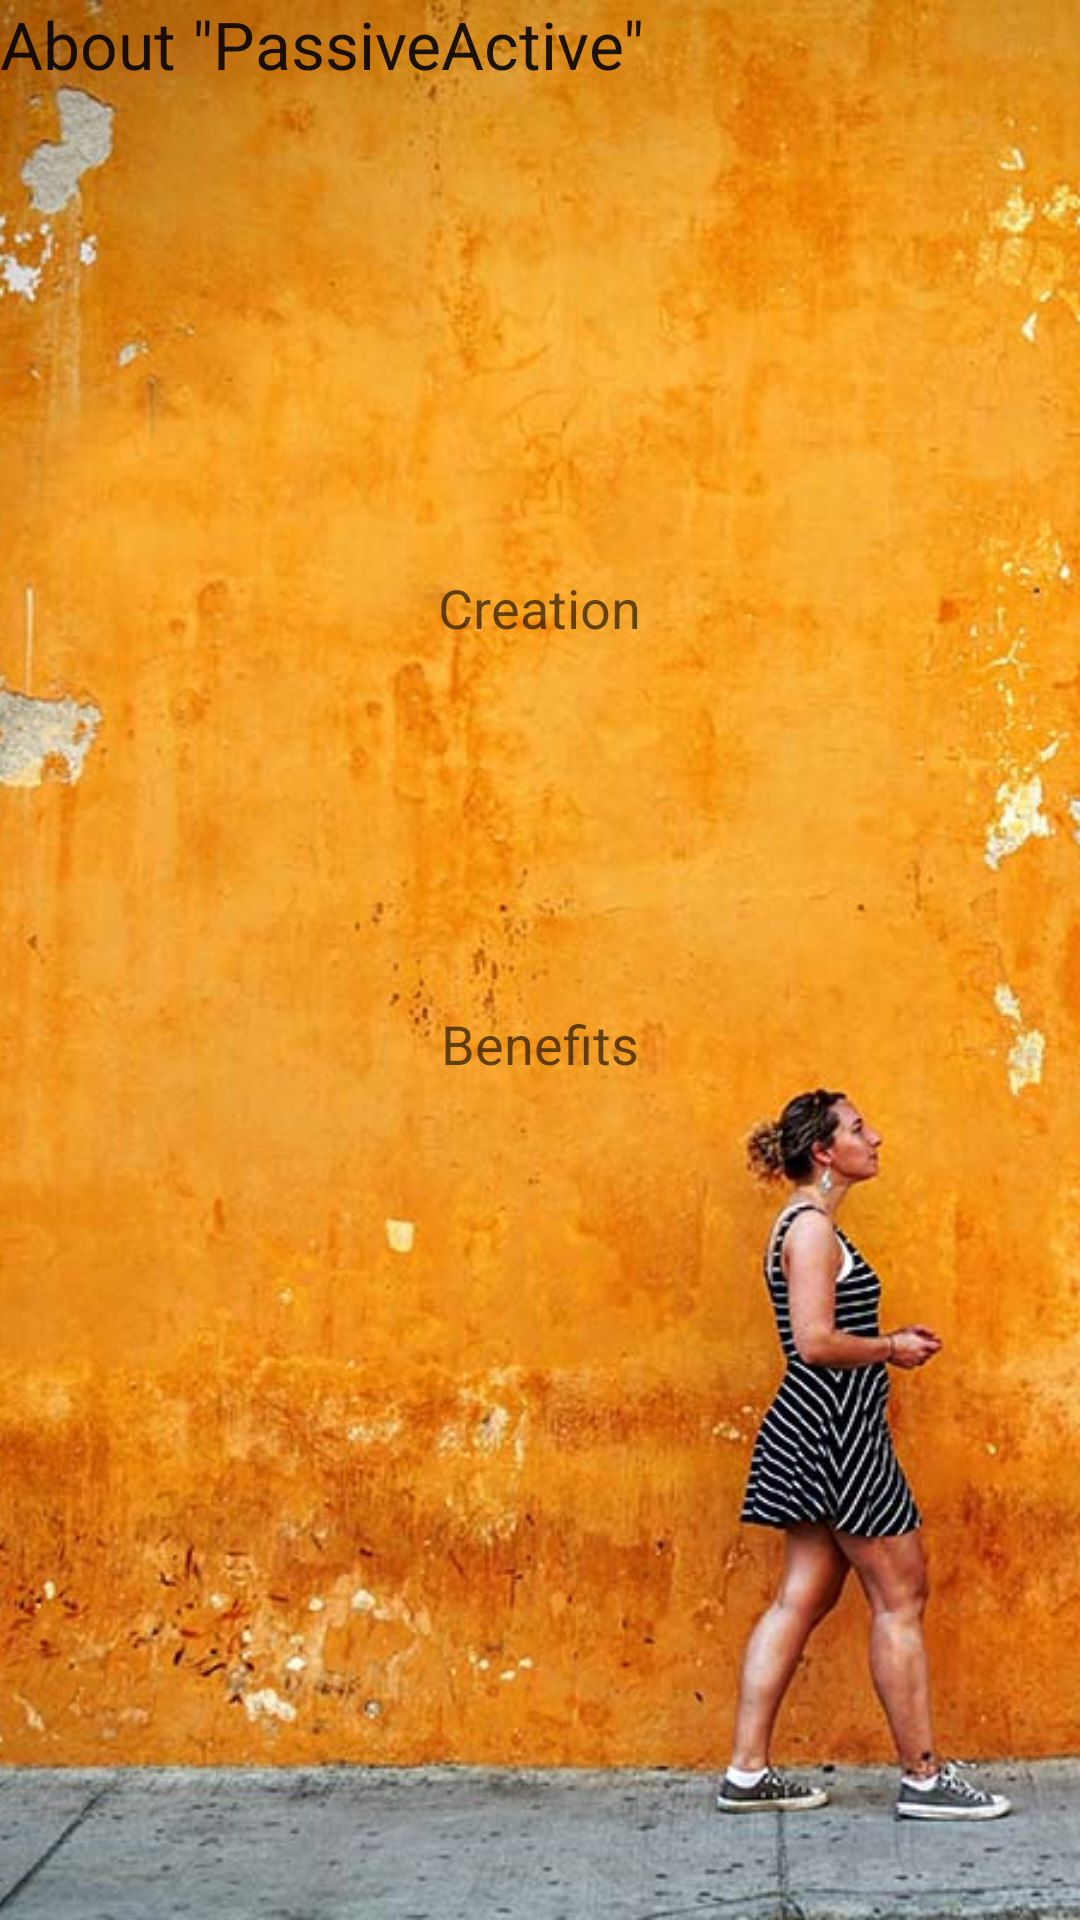

The Android layout XML behind this screen, and the referenced resources:
<!-- AndroidManifest.xml: application theme AppTheme -->
<!-- res/layout/activity_about.xml -->
<?xml version="1.0" encoding="utf-8"?>
<RelativeLayout xmlns:android="http://schemas.android.com/apk/res/android"
    xmlns:tools="http://schemas.android.com/tools"
    android:layout_width="match_parent"
    android:layout_height="match_parent"
    tools:context="com.example.www.fitnessapp.AboutActivity">

    <ImageView
        android:layout_width="wrap_content"
        android:layout_height="match_parent"
        android:id="@+id/imageView"
        android:src="@drawable/about"
        android:scaleType="centerCrop" />

    <TextView
        android:layout_width="match_parent"
        android:layout_height="wrap_content"
        android:textAppearance="?android:attr/textAppearanceLarge"
        android:text="About &quot;PassiveActive&quot;"
        android:id="@+id/aboutTextView"
        android:layout_alignParentTop="true" />

    <TextView
        android:layout_width="wrap_content"
        android:layout_height="wrap_content"
        android:textAppearance="?android:attr/textAppearanceMedium"
        android:text="Creation"
        android:id="@+id/creationTextView"
        android:layout_below="@+id/aboutTextView"
        android:layout_centerHorizontal="true"
        android:layout_marginTop="161dp" />

    <TextView
        android:layout_width="wrap_content"
        android:layout_height="wrap_content"
        android:textAppearance="?android:attr/textAppearanceMedium"
        android:text="Benefits"
        android:id="@+id/benefitsTextView"
        android:layout_below="@+id/creationTextView"
        android:layout_centerHorizontal="true"
        android:layout_marginTop="121dp" />
</RelativeLayout>
<!-- resources referenced by this layout -->
<resources>
  <!-- drawable about: jpeg bitmap (drawable, 262001 bytes) -->
  <style name="AppTheme" parent="Theme.AppCompat.Light.DarkActionBar">
          
          <item name="colorPrimary">@color/colorPrimary</item>
          <item name="colorPrimaryDark">@color/colorPrimaryDark</item>
          <item name="colorAccent">@color/colorAccent</item>
      </style>
  <color name="colorPrimary">#F9B31A</color>
  <color name="colorPrimaryDark">#02A3DE</color>
  <color name="colorAccent">#E74C3C</color>
</resources>
